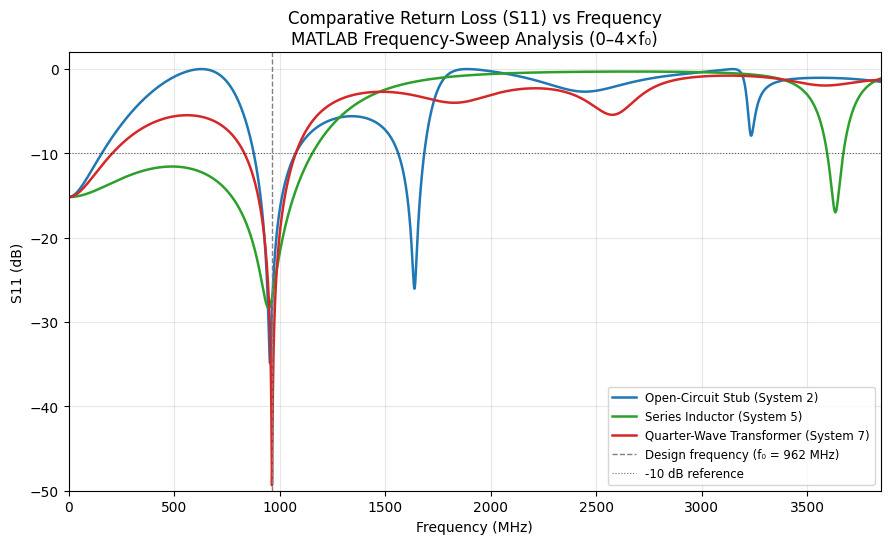

Write the Python code that produced this figure. (Note: this script raises an exception after producing the figure.)
import numpy as np
import matplotlib.pyplot as plt

# === Exact parameters and formulas from projetoPROE_113223_103963_final.m ===
fp = 962.0                    # MHz
fmax = 4 * fp
Z0 = 50.0
RL = 71.1
XL_fp = 51.1
LL = XL_fp / (2 * np.pi * fp * 1e6)
eeff = 1.7779
c = 3e8
lambda0_p = c / (fp * 1e6)
lambdap = lambda0_p / np.sqrt(eeff)

# System 2 (code): Open-Circuit Stub
d_stub_lambda = 0.226
ls_lambda = 0.382
dp_stub = d_stub_lambda * lambdap
lsp = ls_lambda * lambdap

# System 5 (code): Series Inductor
d_L_lambda = 0.152
Lp = 8.4e-9
dp_L_m = d_L_lambda * lambdap

# System 7 (code): Quarter-Wave Transformer at Minimum
d_tr_lambda = 0.311
Zt = 32.01
dp_tr = d_tr_lambda * lambdap
dquart = 0.25 * lambdap

# === Frequency sweep ===
f = np.arange(1, fmax + 1, 1)
f_Hz = f * 1e6
betaf = (2 * np.pi * f_Hz * np.sqrt(eeff)) / c
ZLf = RL + 1j * 2 * np.pi * f_Hz * LL

# Open-circuit stub
Zd_stub = Z0 * (ZLf + 1j * Z0 * np.tan(betaf * dp_stub)) / (Z0 + 1j * ZLf * np.tan(betaf * dp_stub))
Zin_1 = 1 / ((1 / Zd_stub) + 1j * (1 / Z0) * np.tan(betaf * lsp))

# Series inductor
Zd_L = Z0 * (ZLf + 1j * Z0 * np.tan(betaf * dp_L_m)) / (Z0 + 1j * ZLf * np.tan(betaf * dp_L_m))
Zin_2 = Zd_L + 1j * 2 * np.pi * f_Hz * Lp

# Quarter-wave transformer
Zd_tr = Z0 * (ZLf + 1j * Z0 * np.tan(betaf * dp_tr)) / (Z0 + 1j * ZLf * np.tan(betaf * dp_tr))
Zin_3 = Zt * (Zd_tr + 1j * Zt * np.tan(betaf * dquart)) / (Zt + 1j * Zd_tr * np.tan(betaf * dquart))

rho1 = (Zin_1 - Z0) / (Zin_1 + Z0)
rho2 = (Zin_2 - Z0) / (Zin_2 + Z0)
rho3 = (Zin_3 - Z0) / (Zin_3 + Z0)

S11_1 = 20 * np.log10(np.abs(rho1))
S11_2 = 20 * np.log10(np.abs(rho2))
S11_3 = 20 * np.log10(np.abs(rho3))

VSWR1 = (1 + np.abs(rho1)) / (1 - np.abs(rho1))
VSWR2 = (1 + np.abs(rho2)) / (1 - np.abs(rho2))
VSWR3 = (1 + np.abs(rho3)) / (1 - np.abs(rho3))

idx_p = np.argmin(np.abs(f - fp))
print(f"S11 @ {fp} MHz -> Stub: {S11_1[idx_p]:.2f} dB | Series L: {S11_2[idx_p]:.2f} dB | Quarter-wave: {S11_3[idx_p]:.2f} dB")

# === Plot 1: Comparative S11 vs Frequency ===
plt.style.use("default")
fig, ax = plt.subplots(figsize=(9, 5.5), dpi=150)
ax.plot(f, S11_1, label="Open-Circuit Stub (System 2)", color="#1f77b4", linewidth=1.8)
ax.plot(f, S11_2, label="Series Inductor (System 5)", color="#2ca02c", linewidth=1.8)
ax.plot(f, S11_3, label="Quarter-Wave Transformer (System 7)", color="#d62728", linewidth=1.8)
ax.axvline(fp, color="gray", linestyle="--", linewidth=1, label=f"Design frequency (f₀ = {fp:.0f} MHz)")
ax.axhline(-10, color="black", linestyle=":", linewidth=0.8, alpha=0.6, label="-10 dB reference")
ax.set_xlabel("Frequency (MHz)")
ax.set_ylabel("S11 (dB)")
ax.set_title("Comparative Return Loss (S11) vs Frequency\nMATLAB Frequency-Sweep Analysis (0–4×f₀)")
ax.set_xlim(0, fmax)
ax.set_ylim(-50, 2)
ax.grid(True, alpha=0.3)
ax.legend(loc="lower right", fontsize=8.5)
fig.tight_layout()
fig.savefig("/home/claude/rf_plots/matlab_S11_comparison.png")
plt.close(fig)

# === Plot 2: VSWR vs Frequency (zoomed near design frequency) ===
mask = (f >= fp * 0.7) & (f <= fp * 1.3)
fig, ax = plt.subplots(figsize=(9, 5.5), dpi=150)
ax.plot(f[mask], VSWR1[mask], label="Open-Circuit Stub", color="#1f77b4", linewidth=1.8)
ax.plot(f[mask], VSWR2[mask], label="Series Inductor", color="#2ca02c", linewidth=1.8)
ax.plot(f[mask], VSWR3[mask], label="Quarter-Wave Transformer", color="#d62728", linewidth=1.8)
ax.axvline(fp, color="gray", linestyle="--", linewidth=1, label=f"f₀ = {fp:.0f} MHz")
ax.axhline(2.0, color="black", linestyle=":", linewidth=0.8, alpha=0.6, label="VSWR = 2 reference")
ax.set_xlabel("Frequency (MHz)")
ax.set_ylabel("VSWR")
ax.set_title("VSWR vs Frequency Near the Design Frequency")
ax.grid(True, alpha=0.3)
ax.legend(loc="upper right", fontsize=8.5)
ax.set_ylim(1, 5)
fig.tight_layout()
fig.savefig("/home/claude/rf_plots/matlab_VSWR_comparison.png")
plt.close(fig)

print("Plots saved.")
